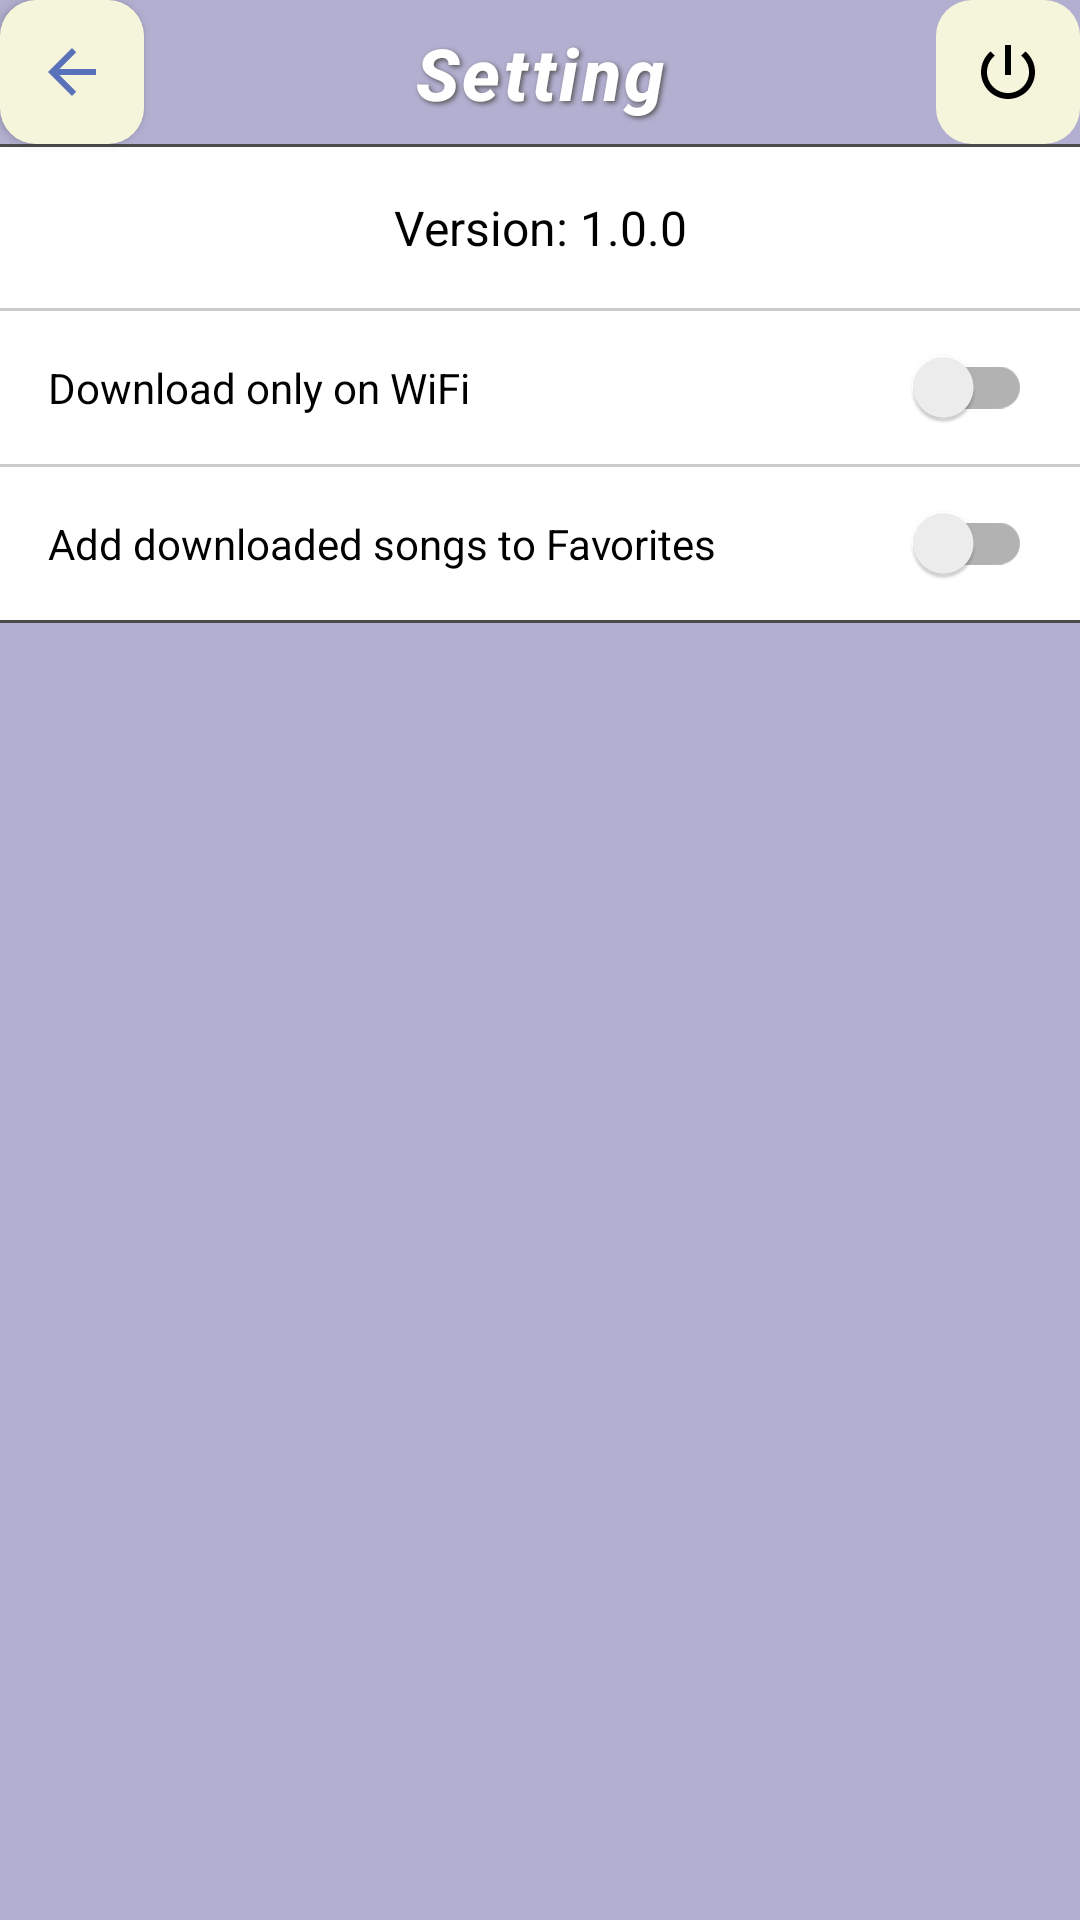

Android layout source for this screen:
<!-- AndroidManifest.xml: application theme Theme.RingtuneAndWallpaper -->
<!-- res/layout/fragment_setting.xml -->
<?xml version="1.0" encoding="utf-8"?>
<androidx.constraintlayout.widget.ConstraintLayout xmlns:android="http://schemas.android.com/apk/res/android"
    xmlns:tools="http://schemas.android.com/tools"
    android:layout_width="match_parent"
    android:layout_height="match_parent"
    android:background="#B2AFD0"
    xmlns:app="http://schemas.android.com/apk/res-auto"
    tools:context=".ui.view.SettingFragment">

    <ImageButton
        android:id="@+id/back_button"
        style="@style/BackButtonStyle"
        android:background="@drawable/button_clicked_setting"
        app:layout_constraintStart_toStartOf="parent"
        app:layout_constraintTop_toTopOf="parent"/>
    <TextView
        android:id="@+id/header_title"
        android:layout_width="wrap_content"
        android:layout_height="48dp"
        android:text="Setting"
        android:textColor="#FFFFFF"
        style="@style/HeaderTitleStyle"
        app:layout_constraintStart_toStartOf="parent"
        app:layout_constraintEnd_toEndOf="parent"
        app:layout_constraintTop_toTopOf="parent"/>

    <ImageButton
        android:id="@+id/quit_button"
        android:layout_width="48dp"
        android:layout_height="48dp"
        android:src="@drawable/baseline_power_settings_new_24"
        android:contentDescription="quit button"
        android:background="@drawable/button_clicked_setting"
        app:layout_constraintEnd_toEndOf="parent"
        app:layout_constraintTop_toTopOf="parent"/>


    
    <View
        android:id="@+id/dividerVersion"
        android:layout_width="match_parent"
        android:layout_height="1dp"
        android:background="#4B4B4B"
        app:layout_constraintTop_toBottomOf="@id/header_title"/>
    
    <TextView
        android:id="@+id/version_text"
        android:layout_width="match_parent"
        android:layout_height="wrap_content"
        android:padding="16dp"
        android:text="Version: 1.0.0"
        android:background="#FFFFFF"
        android:gravity="center"
        android:textColor="#000000"
        android:textSize="16sp"
        app:layout_constraintTop_toBottomOf="@id/dividerVersion"
        app:layout_constraintStart_toStartOf="parent"
        app:layout_constraintEnd_toEndOf="parent"/>

    
    <View
        android:id="@+id/dividerWifiDownload"
        android:layout_width="match_parent"
        android:layout_height="1dp"
        android:background="#CCCCCC"
        app:layout_constraintTop_toBottomOf="@id/version_text"/>

    
    <androidx.appcompat.widget.SwitchCompat
        android:id="@+id/switch_wifi"
        android:layout_width="match_parent"
        android:layout_height="wrap_content"
        android:text="Download only on WiFi"
        android:padding="16dp"
        android:textColor="#000000"
        android:background="#FFFFFF"
        app:layout_constraintTop_toBottomOf="@id/dividerWifiDownload"
        app:layout_constraintStart_toStartOf="parent"
        app:layout_constraintEnd_toEndOf="parent"/>

    
    <View
        android:id="@+id/dividerFavoriteDownload"
        android:layout_width="match_parent"
        android:layout_height="1dp"
        android:background="#CCCCCC"
        app:layout_constraintTop_toBottomOf="@id/switch_wifi"/>

    
    <androidx.appcompat.widget.SwitchCompat
        android:id="@+id/switch_favorite"
        android:layout_width="match_parent"
        android:layout_height="wrap_content"
        android:text="Add downloaded songs to Favorites"
        android:padding="16dp"
        android:textColor="#000000"
        android:background="#FFFFFF"
        app:layout_constraintTop_toBottomOf="@id/dividerFavoriteDownload"
        app:layout_constraintStart_toStartOf="parent"
        app:layout_constraintEnd_toEndOf="parent"/>

    
    <View
        android:layout_width="match_parent"
        android:layout_height="1dp"
        android:background="#4B4B4B"
        app:layout_constraintTop_toBottomOf="@id/switch_favorite"/>


</androidx.constraintlayout.widget.ConstraintLayout>
<!-- resources referenced by this layout -->
<resources>
  <!-- drawable baseline_power_settings_new_24 (drawable) -->
  <vector xmlns:android="http://schemas.android.com/apk/res/android" android:height="24dp" android:tint="@color/black" android:viewportHeight="24" android:viewportWidth="24" android:width="24dp">
        
      <path android:fillColor="@android:color/white" android:pathData="M13,3h-2v10h2L13,3zM17.83,5.17l-1.42,1.42C17.99,7.86 19,9.81 19,12c0,3.87 -3.13,7 -7,7s-7,-3.13 -7,-7c0,-2.19 1.01,-4.14 2.58,-5.42L6.17,5.17C4.23,6.82 3,9.26 3,12c0,4.97 4.03,9 9,9s9,-4.03 9,-9c0,-2.74 -1.23,-5.18 -3.17,-6.83z"/>
      
  </vector>
  <!-- drawable button_clicked_setting (drawable) -->
  <?xml version="1.0" encoding="utf-8"?>
  <selector xmlns:android="http://schemas.android.com/apk/res/android">
      
      <item android:state_pressed="true">
          <shape android:shape="rectangle">
              <solid android:color="#B2AFD0" /> 
              <corners android:radius="12dp"/>   
          </shape>
      </item>
  
      
      <item>
          <shape android:shape="rectangle">
              <solid android:color="#F5F5DC" /> 
              <corners android:radius="12dp"/>   
          </shape>
      </item>
  </selector>
  <style name="BackButtonStyle" parent="SizeButtonStyle">
          <item name="android:src">@drawable/baseline_arrow_back_24</item>
          <item name="contentDescription">back button</item>
      </style>
  <style name="HeaderTitleStyle" parent="Widget.AppCompat.TextView">
          <item name="android:textStyle">italic|bold</item>
          <item name="android:textSize">24sp</item>
          <item name="android:fontFamily">sans-serif-medium</item>
          <item name="android:gravity">center</item>
          <item name="android:padding">8dp</item>
          <item name="android:letterSpacing">0.05</item>
          <item name="android:shadowColor">#555555</item>
          <item name="android:shadowDx">2</item>
          <item name="android:shadowDy">2</item>
          <item name="android:shadowRadius">4</item>
      </style>
  <style name="Theme.RingtuneAndWallpaper" parent="Base.Theme.RingtuneAndWallpaper" />
  <style name="SizeButtonStyle" parent="Widget.AppCompat.Button">
          <item name="android:layout_width">48dp</item>
          <item name="android:layout_height">48dp</item>
      </style>
  <!-- drawable baseline_arrow_back_24 (drawable) -->
  <vector xmlns:android="http://schemas.android.com/apk/res/android" android:autoMirrored="true" android:height="24dp" android:tint="#5871BA" android:viewportHeight="24" android:viewportWidth="24" android:width="24dp">
        
      <path android:fillColor="@android:color/white" android:pathData="M20,11H7.83l5.59,-5.59L12,4l-8,8 8,8 1.41,-1.41L7.83,13H20v-2z"/>
      
  </vector>
  <style name="Base.Theme.RingtuneAndWallpaper" parent="Theme.AppCompat.Light.NoActionBar">
          
          
      </style>
  <!-- not gathered from this repository: default colours our renderer supplied (Android Studio template values) -->
  <color name="black">#FF000000</color>
</resources>
